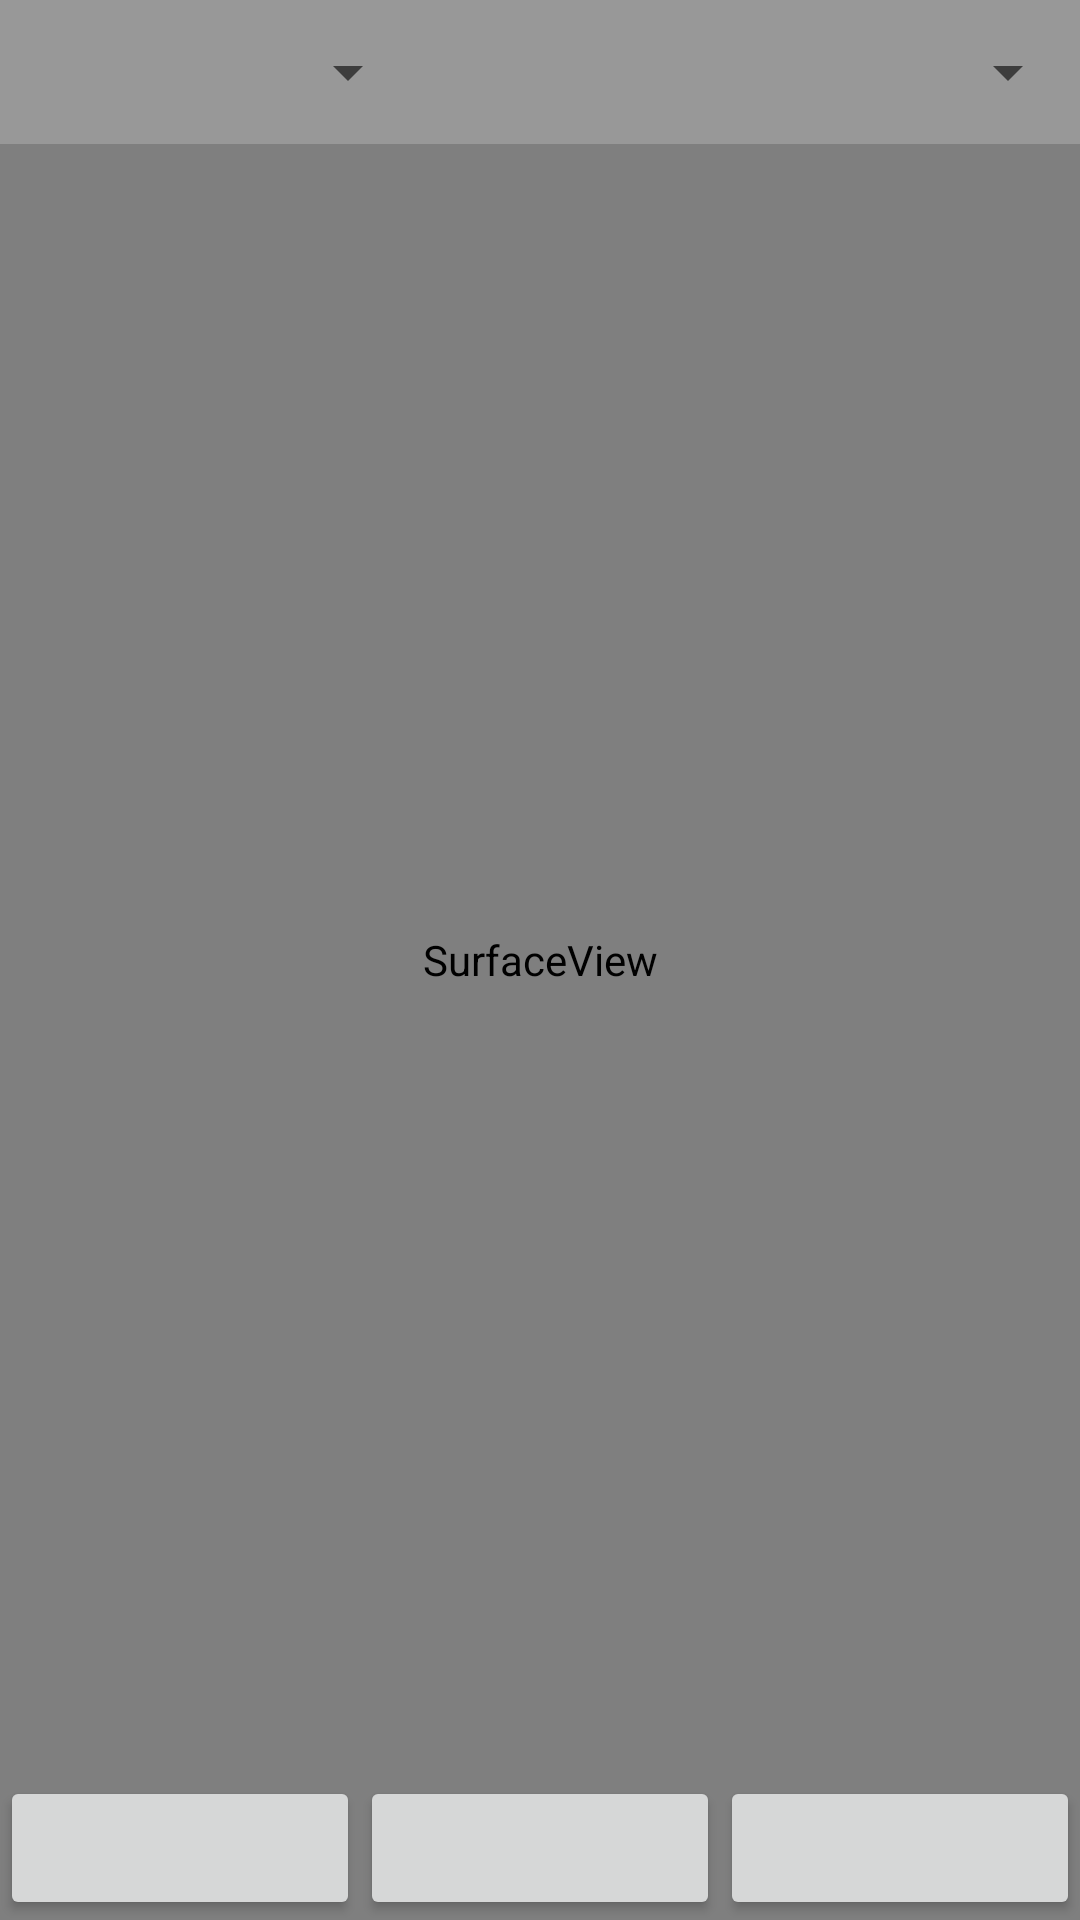

This screen was rendered from an Android layout file. Write that file and the resources it references.
<!-- AndroidManifest.xml: application theme AppTheme -->
<!-- res/layout/activity_text_recognizer.xml -->
<?xml version="1.0" encoding="utf-8"?>
<FrameLayout xmlns:android="http://schemas.android.com/apk/res/android"
    android:layout_width="match_parent"
    android:layout_height="match_parent">

    <SurfaceView
        android:id="@+id/surfaceView"
        android:layout_width="match_parent"
        android:layout_height="match_parent" />

        <FrameLayout
            android:id="@+id/language"
            android:layout_width="match_parent"
            android:layout_height="wrap_content"
            android:background="#3de6e6e6">

            <Spinner
                android:id="@+id/firstLang"
                style="@style/Spinners"
                android:layout_gravity="left" />

            <ImageView
                android:layout_width="400dp"
                android:layout_height="wrap_content"
                android:layout_gravity="center"
                android:src="@drawable/ic_arrow_right" />

            <Spinner
                android:id="@+id/secondLang"
                style="@style/Spinners"
                android:layout_gravity="right" />
        </FrameLayout>

        <LinearLayout
            android:layout_width="match_parent"
            android:layout_height="wrap_content"
            android:orientation="vertical">

            <ScrollView
                android:layout_width="wrap_content"
                android:layout_height="200dp"
                android:layout_marginTop="50dp"
                android:layout_gravity="center">

                <TextView
                    android:id="@+id/userText"
                    style="@style/TranslateText"
                    android:background="#3de6e6e6"
                    android:textStyle="bold"  />
            </ScrollView>

            <ScrollView
                android:layout_width="wrap_content"
                android:layout_height="200dp"
                android:layout_marginTop="30dp"
                android:layout_gravity="center">

                <TextView
                    android:id="@+id/translatedText"
                    style="@style/TranslateText"
                    android:background="#3de6e6e6"
                    android:textStyle="bold"  />
            </ScrollView>

        </LinearLayout>

        <LinearLayout
            android:layout_width="match_parent"
            android:layout_height="wrap_content"
            android:layout_gravity="bottom">

            <Button
                android:id="@+id/translation"
                android:layout_width="0dp"
                android:layout_height="wrap_content"
                android:layout_weight="1" />

            <Button
                android:id="@+id/takePhoto"
                android:layout_width="0dp"
                android:layout_height="wrap_content"
                android:layout_weight="1" />

            <Button
                android:id="@+id/openPhoto"
                android:layout_width="0dp"
                android:layout_height="wrap_content"
                android:layout_weight="1" />

        </LinearLayout>

</FrameLayout>
<!-- resources referenced by this layout -->
<resources>
  <style name="Spinners">
          <item name="android:layout_width">140dp</item>
          <item name="android:layout_height">48dp</item>
      </style>
  <style name="AppTheme" parent="Theme.AppCompat.Light.DarkActionBar">
          <item name="colorPrimary">@color/colorBlue</item>
          <item name="windowActionBar">true</item>
          <item name="windowNoTitle">false</item>
          <item name="colorPrimaryDark">@color/colorBlueDark</item>
          <item name="colorAccent">@color/colorAccent</item>
      </style>
  <color name="colorBlue">#1482e7</color>
  <color name="colorBlueDark">#0c4c86</color>
  <color name="colorAccent">#1169ba</color>
</resources>
